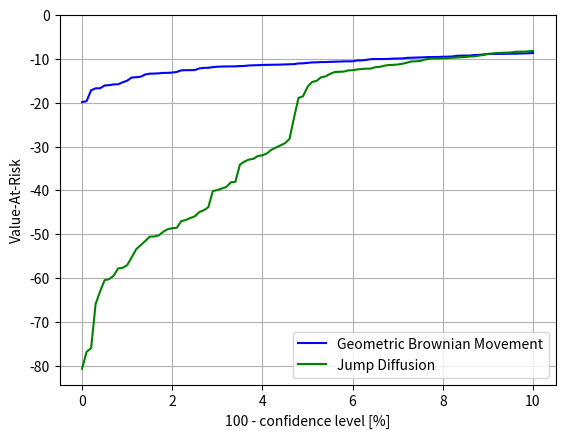

Write Python code to recreate this figure.
#Value-at-Risk simulation using geometric Brownian movement and jump diffusion
# Revised from Python for Finance by Yves Hilpisch (O'Reilly). Copyright 2015 Yves Hilpisch, 978-1-491-94528-5.

import numpy as np
import numpy.random as npr
import matplotlib.pyplot as plt
import seaborn as sns
import scipy.stats as scs
from scipy.stats import norm

#Geometric Brownian movement
S0 		= 100
r 		= 0.05
sigma 	= 0.25
T 		= 30 / 365
I 		= 1000
ST 		= S0* np.exp((r - 0.5 * sigma**2)*T + sigma * np.sqrt(T) * npr.standard_normal(I))
R_gbm 	= np.sort(ST-S0)

# Plot GBM
#plt.hist(R_gbm, bins=50)
#plt.xlabel('absolute return')
#plt.ylabel('frequency')
#plt.grid(True) 
#plt.savefig('var1.png');
#plt.close()

# Plot distribution plot for GBM:
hist_seaborn = sns.distplot(R_gbm, bins=50, fit=norm, color="Blue")
hist_seaborn.set(ylabel="Density", xlabel="Absolute Return")
hist_seaborn.figure.savefig('var1.png')
plt.close()

percs = [0.01,0.1,1.0,2.5,5.0,10.0]
var = scs.scoreatpercentile(R_gbm, percs)
print ("%16s  %16s" % ('Confidence level', 'Value-at-Risk'))
print (33 * "-")

for pair in zip (percs, var):
	print ("%16.2f %16.3f" % (100- pair[0], -pair[1]))


# Jump diffusion
M 		= 50
lamb 	= 0.75
mu 		= -0.6
delta 	= 0.25
dt 		= 30/365/M
rj 		= lamb * (np.exp(mu + 0.5*delta**2)-1)
S 		= np.zeros((M + 1, I))
S[0] 	= S0

sn1 	= npr.standard_normal((M + 1, I))
sn2 	= npr.standard_normal((M + 1, I))
poi 	= npr.poisson(lamb*dt, (M+1, I))

for t in range(1, M + 1, 1):
	S[t] = S[t-1] * (np.exp((r - rj - 0.5*sigma**2)*dt + sigma * np.sqrt(dt) * sn1[t]) + (np.exp(mu+delta*sn2[t]) - 1) * poi[t])
	S[t] = np.maximum(S[t],0)

R_jd = np.sort(S[-1] - S0)

# Plot distribution plot JD:
hist_seaborn = sns.distplot(R_jd, bins=50, fit=norm, color="green")
hist_seaborn.set(ylabel="Density", xlabel="Absolute Return")
hist_seaborn.figure.savefig('var2.png')
plt.close()

# Plotting JD and GBM in same figure
percs 	= [0.01, 0.1, 1.0, 2.5, 5.0, 10.0]
var 	= scs.scoreatpercentile(R_jd, percs)
print ("%16s %16s" % ('Confidence level', 'Value-at-Risk'))
print (33 * "-")

for pair in zip(percs,var):
	print ("%16.2f %16.3f" % (100 - pair[0], -pair[1]))

percs 	= list(np.arange(0, 10.1, 0.1))
gbm_var = scs.scoreatpercentile(R_gbm, percs)
jd_var 	= scs.scoreatpercentile(R_jd, percs)


# Plotataan GBM ja JD samaan kuvaajaan
plt.plot(percs, gbm_var, 'b', lw=1.5, label='Geometric Brownian Movement', color="Blue")
plt.plot(percs, jd_var, 'r', lw=1.5, label='Jump Diffusion', color="Green")
plt.legend(loc=4)
plt.xlabel('100 - confidence level [%]')
plt.ylabel('Value-At-Risk')
plt.grid(True)
plt.ylim(ymax=0.0)
plt.savefig('var_total.png')

